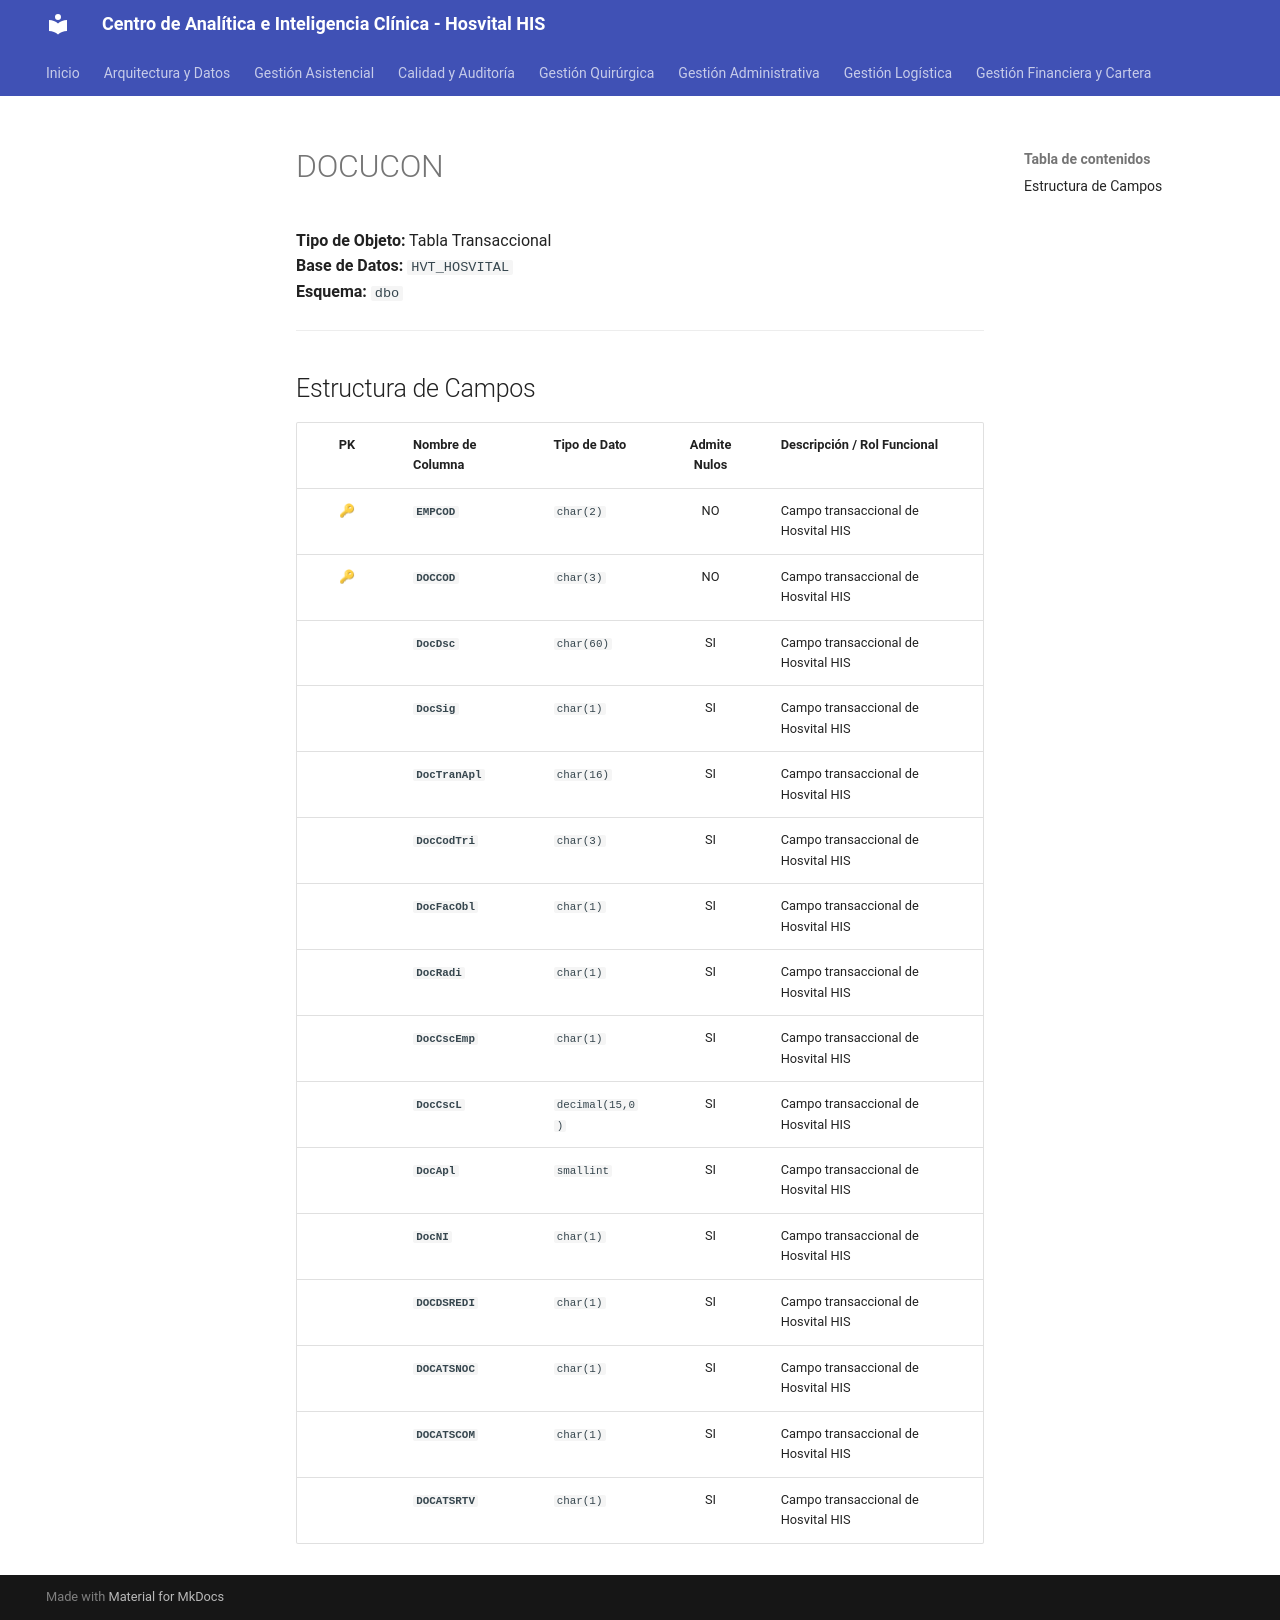

repository: SoporteSaludtech/superset-docs · page: diccionario-general/DOCUCON/index.html · generator: mkdocs

# DOCUCON

**Tipo de Objeto:** Tabla Transaccional  
**Base de Datos:** `HVT_HOSVITAL`  
**Esquema:** `dbo`

---

## Estructura de Campos

| PK | Nombre de Columna | Tipo de Dato | Admite Nulos | Descripción / Rol Funcional |
| :-: | :--- | :--- | :-: | :--- |
| 🔑 | **`EMPCOD`** | `char(2)` | NO | Campo transaccional de Hosvital HIS |
| 🔑 | **`DOCCOD`** | `char(3)` | NO | Campo transaccional de Hosvital HIS |
|  | **`DocDsc`** | `char(60)` | SI | Campo transaccional de Hosvital HIS |
|  | **`DocSig`** | `char(1)` | SI | Campo transaccional de Hosvital HIS |
|  | **`DocTranApl`** | `char(16)` | SI | Campo transaccional de Hosvital HIS |
|  | **`DocCodTri`** | `char(3)` | SI | Campo transaccional de Hosvital HIS |
|  | **`DocFacObl`** | `char(1)` | SI | Campo transaccional de Hosvital HIS |
|  | **`DocRadi`** | `char(1)` | SI | Campo transaccional de Hosvital HIS |
|  | **`DocCscEmp`** | `char(1)` | SI | Campo transaccional de Hosvital HIS |
|  | **`DocCscL`** | `decimal(15,0)` | SI | Campo transaccional de Hosvital HIS |
|  | **`DocApl`** | `smallint` | SI | Campo transaccional de Hosvital HIS |
|  | **`DocNI`** | `char(1)` | SI | Campo transaccional de Hosvital HIS |
|  | **`DOCDSREDI`** | `char(1)` | SI | Campo transaccional de Hosvital HIS |
|  | **`DOCATSNOC`** | `char(1)` | SI | Campo transaccional de Hosvital HIS |
|  | **`DOCATSCOM`** | `char(1)` | SI | Campo transaccional de Hosvital HIS |
|  | **`DOCATSRTV`** | `char(1)` | SI | Campo transaccional de Hosvital HIS |
